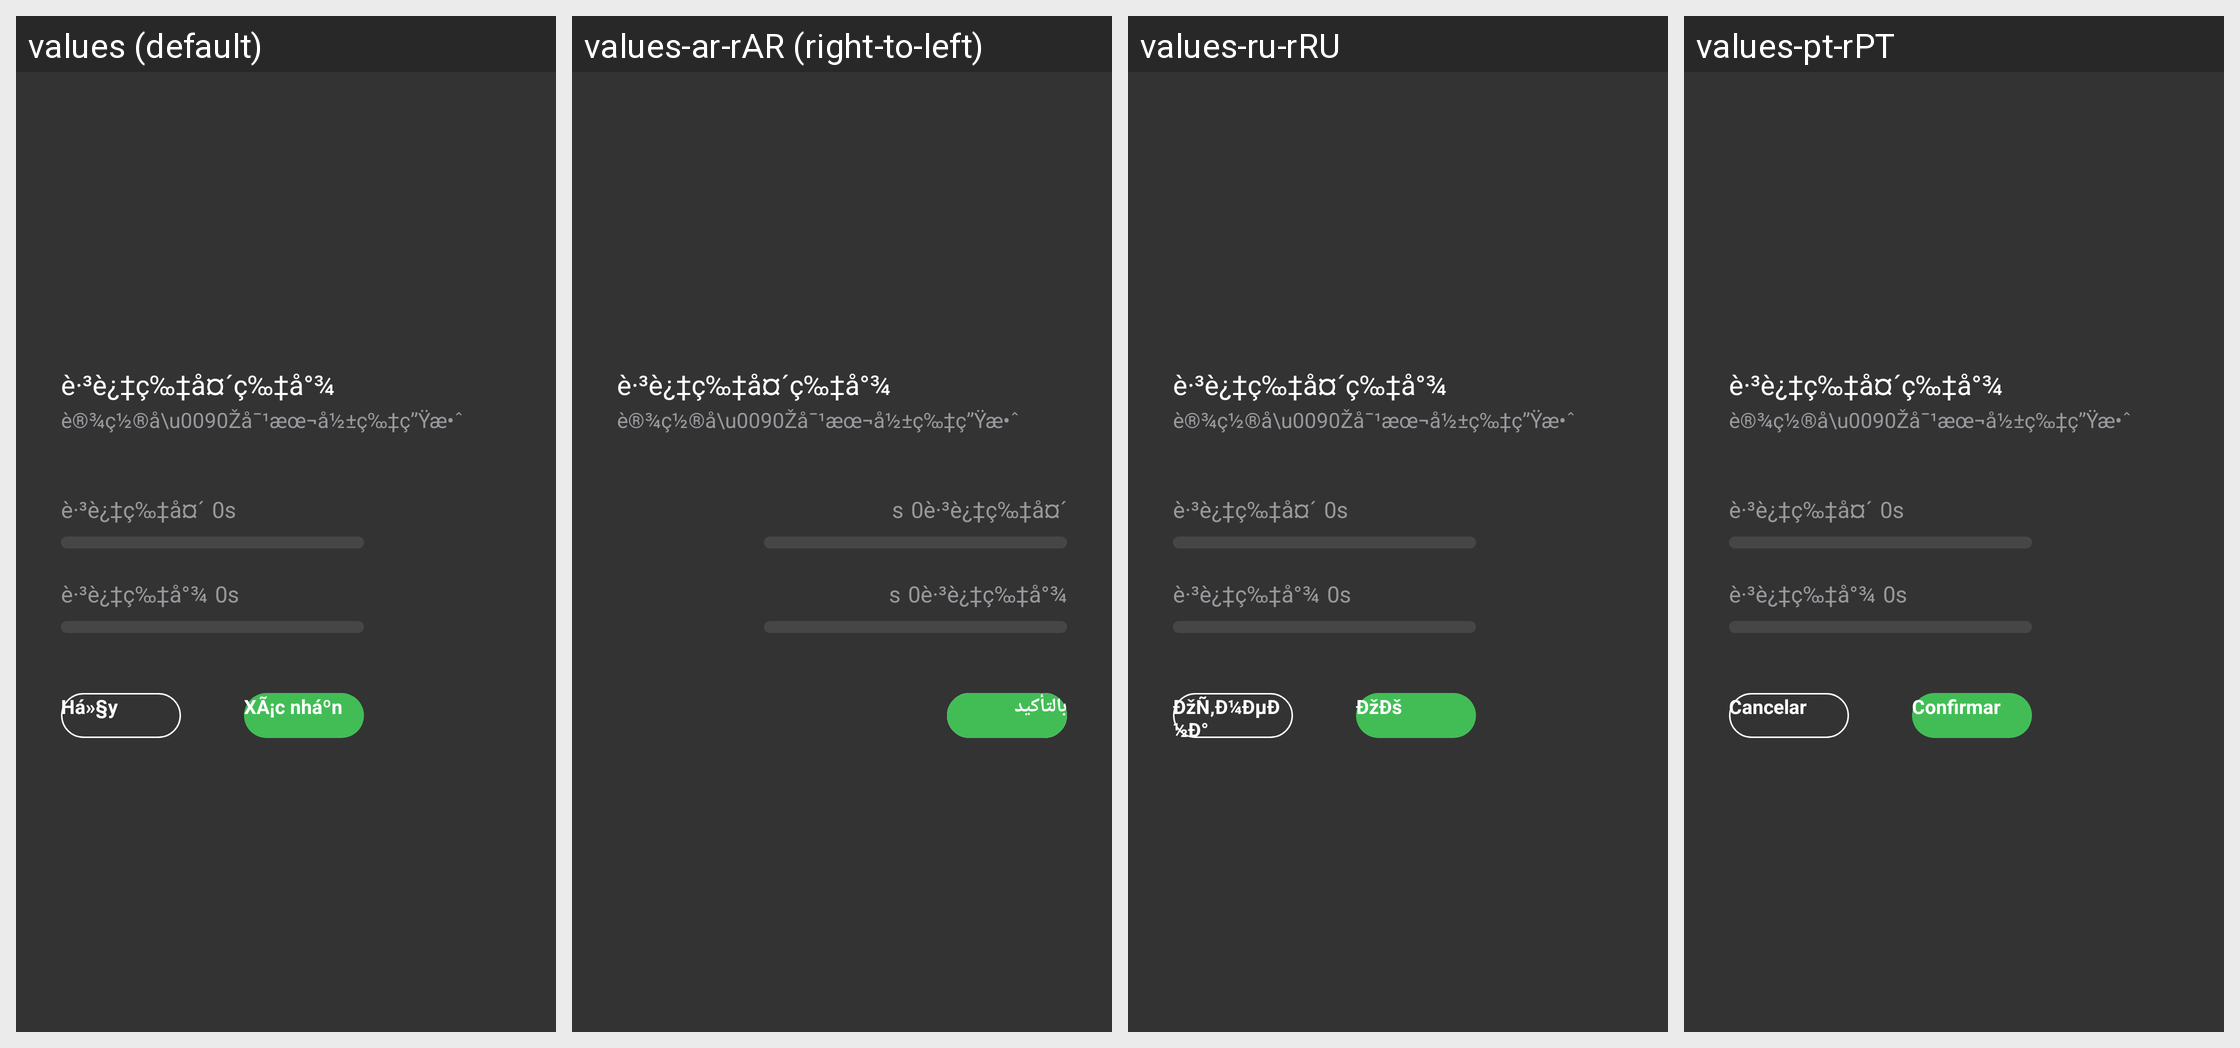

For this localized Android screen grid, give each drawn string resource with its value in every locale shown.
Android screen res/layout/pop_layout_video_detail_skip_head_end.xml rendered under 4 locales, left to right: values (default), values-ar-rAR (right-to-left), values-ru-rRU, values-pt-rPT. Device: Nexus 5 (rendered at 1080×1920; each locale shown at half size, 540×960, under a caption strip naming it); theme BrowserTheme.
Other locales in the repository, not shown: values-af, values-am, values-ar, values-as, values-az, values-be, values-bg, values-bn, values-bn-rBD, values-bs, values-ca, values-cs, values-da, values-de, values-de-rDE, values-el, values-en, values-en-rGB, values-en-rIN, values-en-rUS, values-es, values-es-rES, values-es-rMX, values-es-rUS, values-et, values-eu, values-fa, values-fi, values-fr, values-fr-rCA, values-fr-rFR, values-gl, values-gu, values-hi, values-hi-rIN, values-hr, values-hu, values-hy, values-id, values-in, values-in-rID, values-is, values-it, values-it-rIT, values-iw, values-ja, values-ja-rJP, values-ka, values-kk, values-km, values-kn, values-ko, values-ko-rKR, values-ky, values-lo, values-lt, values-lv, values-mk, values-ml, values-ml-rIN, values-mn, values-mr, values-ms, values-my, values-nb, values-ne, values-nl, values-or, values-pa, values-pl, values-pt, values-pt-rBR, values-ro, values-ru, values-si, values-sk, values-sl, values-sq, values-sr, values-sv, values-sw, values-ta, values-ta-rIN, values-te, values-te-rIN, values-th, values-th-rTH, values-tl, values-tr, values-uk, values-ur, values-us, values-uz, values-vi, values-vi-rVN, values-zh, values-zh-rCN, values-zh-rHK, values-zh-rTW, values-zu.
Strings drawn on this screen, with the default value and each locale's value (text and hints the layout hard-codes, and strings that could not be matched under every locale, appear in the picture but are not listed):

text_cannel
  values: Há»§y
  values-ar-rAR: يلغي
  values-ru-rRU: ÐžÑ‚Ð¼ÐµÐ½Ð°
  values-pt-rPT: Cancelar

text_sure
  values: XÃ¡c nháº­n
  values-ar-rAR: بالتأكيد
  values-ru-rRU: ÐžÐš
  values-pt-rPT: Confirmar
